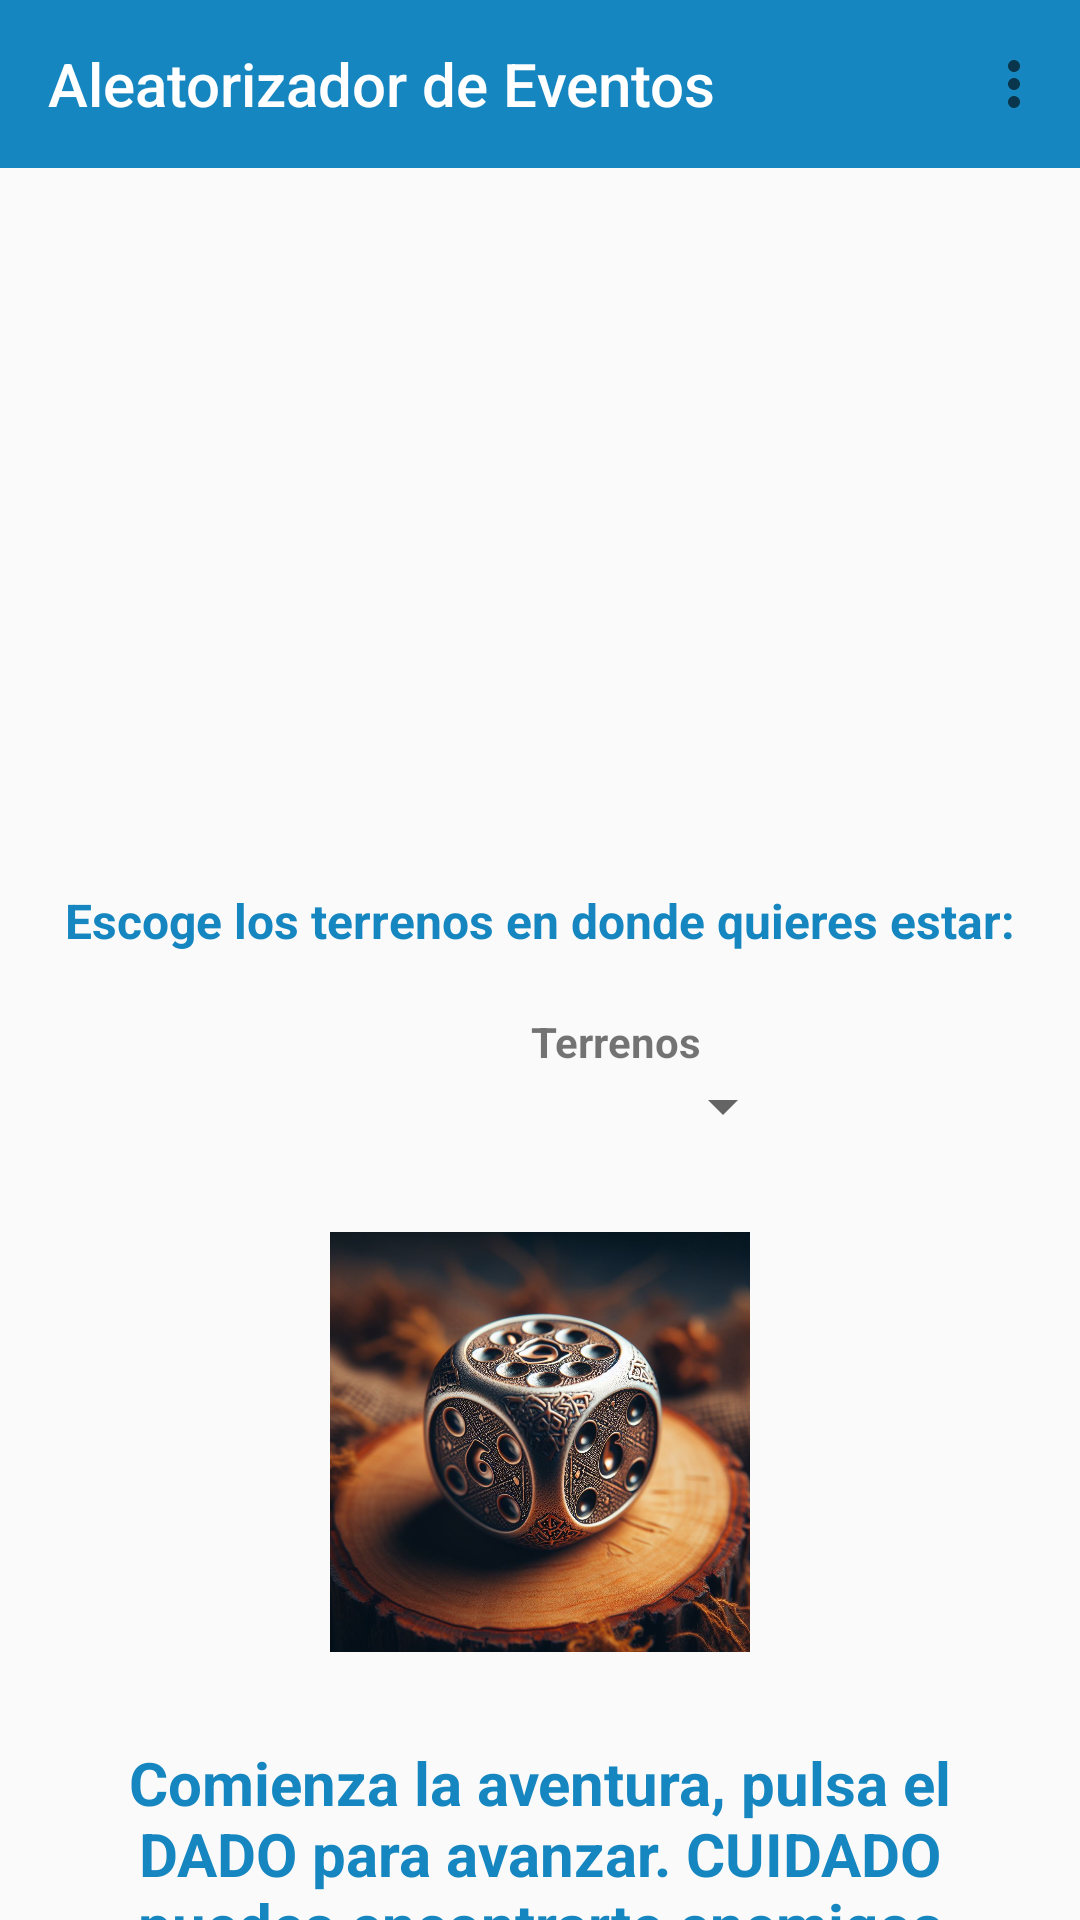

Produce the Android XML layout that renders to this screen, including the resource entries it uses.
<!-- AndroidManifest.xml: application theme Theme.EjercicioAleatorizadorEventos -->
<!-- res/layout/activity_main.xml -->
<?xml version="1.0" encoding="utf-8"?>
<LinearLayout xmlns:android="http://schemas.android.com/apk/res/android"
    xmlns:app="http://schemas.android.com/apk/res-auto"
    xmlns:tools="http://schemas.android.com/tools"
    android:layout_width="match_parent"
    android:layout_height="match_parent"
    tools:context=".MainActivity"
    android:orientation="vertical">

    <androidx.appcompat.widget.Toolbar
        android:id="@+id/toolbar"
        android:layout_width="match_parent"
        android:layout_height="wrap_content"
        android:background="@color/blue"
        app:title="Aleatorizador de Eventos"
        app:titleTextColor="@color/white"
        app:menu="@menu/menuprincipal"/>

    <ImageView
        android:id="@+id/imageView1"
        android:layout_width="match_parent"
        android:layout_height="200dp"
        android:layout_marginTop="20dp"
        android:src="@drawable/ic_launcher_foreground"
        app:shapeAppearanceOverlay="@style/redondeado"/>

    <TextView
        android:id="@+id/textView1"
        android:layout_width="match_parent"
        android:layout_height="wrap_content"
        android:layout_marginTop="20dp"
        android:text="@string/textView1"
        android:textSize="16dp"
        android:textStyle="bold"
        android:textAlignment="center"
        android:textColor="@color/blue"/>

    <TextView
        android:id="@+id/textView2"
        android:layout_width="120dp"
        android:layout_height="wrap_content"
        android:layout_marginEnd="84dp"
        android:layout_marginStart="145dp"
        android:layout_marginTop="20dp"
        android:textStyle="bold"
        android:textAlignment="center"
        android:text="@string/textView2"/>

    <Spinner
        android:id="@+id/spinner1"
        android:layout_width="120dp"
        android:layout_height="wrap_content"
        android:layout_marginStart="145dp"
        android:entries="@array/Terrenos" />

    <ImageView
        android:id="@+id/imageView2"
        android:layout_width="match_parent"
        android:layout_height="140dp"
        android:layout_marginTop="30dp"
        android:src="@drawable/fotodado"
        app:shapeAppearanceOverlay="@style/redondeado"/>

    <TextView
        android:id="@+id/textView3"
        android:layout_width="wrap_content"
        android:layout_height="wrap_content"
        android:text="@string/textView3"
        android:textSize="20dp"
        android:textStyle="bold"
        android:textAlignment="center"
        android:textColor="@color/blue"
        android:layout_gravity="center"
        android:layout_marginTop="30dp"
        android:layout_marginLeft="20dp"
        android:layout_marginRight="20dp"/>

</LinearLayout>
<!-- resources referenced by this layout -->
<resources>
  <string-array name="Terrenos">
          <item />
          <item>Campo</item>
          <item>Montaña</item>
          <item>Cueva</item>
      </string-array>
  <color name="blue">#1586BF</color>
  <color name="white">#FFFFFFFF</color>
  <!-- drawable fotodado: jpg bitmap (drawable, 156518 bytes) -->
  <string name="textView1">Escoge los terrenos en donde quieres estar:</string>
  <string name="textView2">Terrenos</string>
  <string name="textView3">Comienza la aventura, pulsa el DADO para avanzar. CUIDADO puedes encontrarte enemigos</string>
  <style name="redondeado">
          <item name="cornerSizeTopRight">20dp</item>
          <item name="cornerSizeTopLeft">20dp</item>
          <item name="cornerSizeBottomRight">20dp</item>
          <item name="cornerSizeBottomLeft">20dp</item>
      </style>
  <style name="Theme.EjercicioAleatorizadorEventos" parent="Base.Theme.EjercicioAleatorizadorEventos" />
  <style name="Base.Theme.EjercicioAleatorizadorEventos" parent="Theme.AppCompat.Light.NoActionBar">
          
          
      </style>
</resources>
